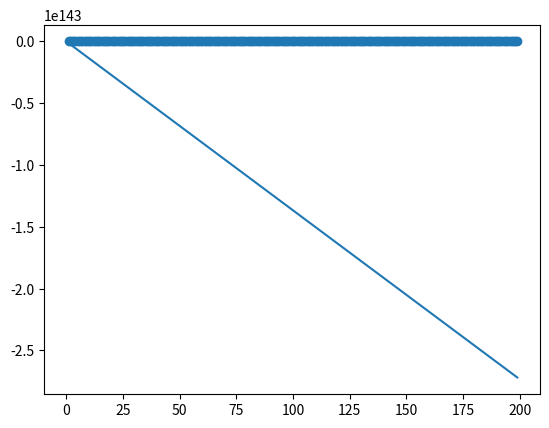

Reproduce this figure in Python.
"""lsls"""
import numpy as np
#import pandas as pd
import matplotlib.pyplot as plt
veri_x=[i for i in range(1,200)]
veri_y=[i*2+5+np.random.normal(0,50) for i in veri_x]


def kayip_fonk(m,b,p_x:list,p_y:list):
    """kayıp"""
    toplam_hata=0
    assert len(p_x)==len(p_y)
    n=len(p_x)
    for i in range(n):
        x=p_x[i]
        y=p_y[i]
        toplam_hata += (y - (m * x + b))**2
    return toplam_hata/float(n)

def gradyan(m,b,p_x,p_y,l):
    """grafyan"""
    assert len(p_x)==len(p_y)
    m_g=0
    b_g=0
    n=len(p_x)
    for i in range(n):
        x=p_x[i]
        y=p_y[i]
        m_g += -(2/n) * x *(y-(m * x + b))
        b_g += -(2/n) * (y-(m * x + b))
    m = m - m_g * l
    b = b - b_g * l
    return m, b
M=0
B=0
L=0.001
EPOCH=100
for i in range(EPOCH):
    print(i)
    M, B=gradyan(M,B,veri_x,veri_y,L)
print(M,B)
plt.scatter(veri_x,veri_y)
plt.plot(list(range(0,200)),[M*i+B for i in range(0,200)])
plt.show()
